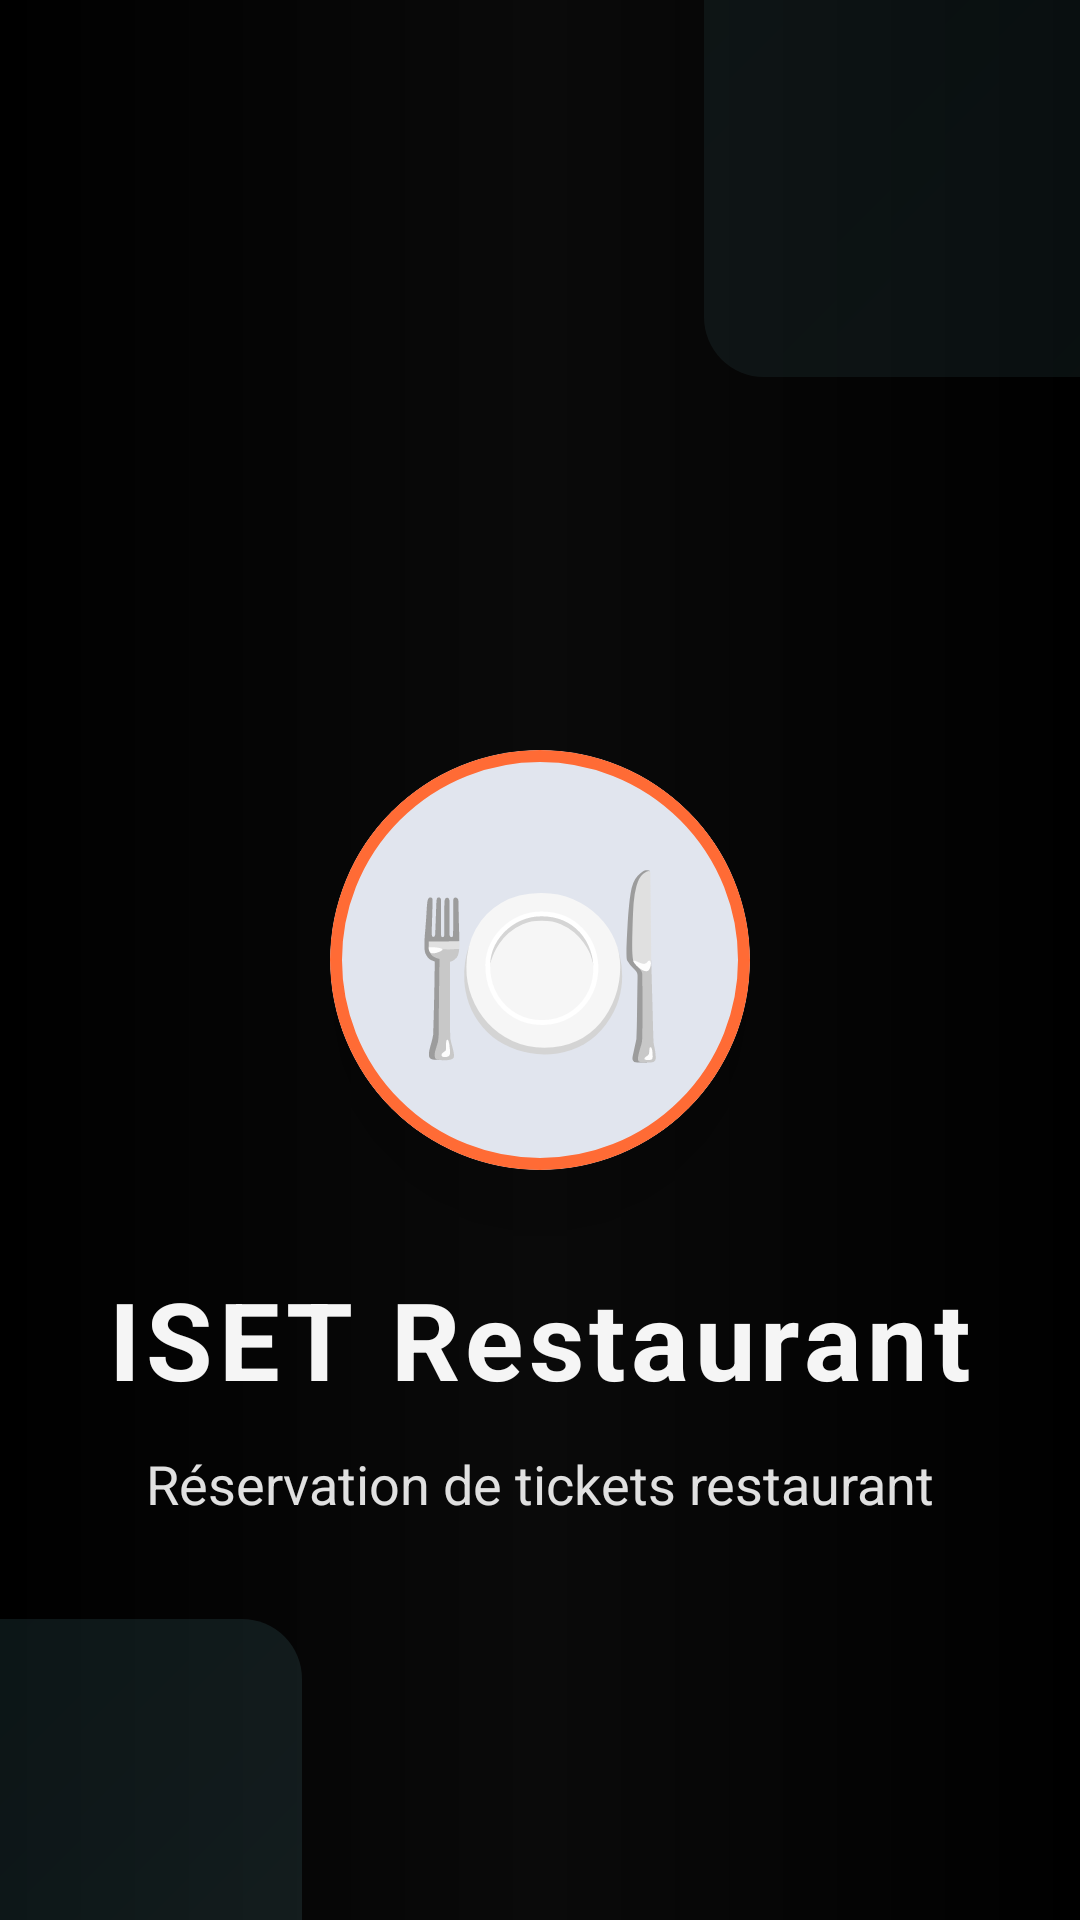

Here is an Android app screen rendered from its layout file. Give the layout XML and the strings, colors and styles it references.
<!-- AndroidManifest.xml: activity theme Theme.Projet_tp -->
<!-- res/layout/activity_splash.xml -->
<?xml version="1.0" encoding="utf-8"?>
<androidx.constraintlayout.widget.ConstraintLayout
    xmlns:android="http://schemas.android.com/apk/res/android"
    xmlns:app="http://schemas.android.com/apk/res-auto"
    android:layout_width="match_parent"
    android:layout_height="match_parent"
    android:background="@drawable/gradient_modern_background">

    
    <com.google.android.material.card.MaterialCardView
        android:id="@+id/logoCard"
        android:layout_width="140dp"
        android:layout_height="140dp"
        app:cardCornerRadius="70dp"
        app:cardElevation="20dp"
        app:strokeColor="#FF6B35"
        app:strokeWidth="4dp"
        android:background="@drawable/gradient_cyan_card"
        app:layout_constraintEnd_toEndOf="parent"
        app:layout_constraintStart_toStartOf="parent"
        app:layout_constraintTop_toTopOf="parent"
        app:layout_constraintBottom_toBottomOf="parent">

        <TextView
            android:layout_width="match_parent"
            android:layout_height="match_parent"
            android:text="🍽️"
            android:textSize="70sp"
            android:gravity="center"
            android:textAlignment="center" />
    </com.google.android.material.card.MaterialCardView>

    
    <TextView
        android:id="@+id/appTitle"
        android:layout_width="wrap_content"
        android:layout_height="wrap_content"
        android:text="@string/app_name"
        android:textSize="36sp"
        android:textStyle="bold"
        android:textColor="#F5F5F5"
        android:letterSpacing="0.05"
        android:layout_marginTop="32dp"
        app:layout_constraintEnd_toEndOf="parent"
        app:layout_constraintStart_toStartOf="parent"
        app:layout_constraintTop_toBottomOf="@id/logoCard" />

    
    <TextView
        android:layout_width="wrap_content"
        android:layout_height="wrap_content"
        android:text="Réservation de tickets restaurant"
        android:textSize="18sp"
        android:textColor="#E0E0E0"
        android:layout_marginTop="12dp"
        app:layout_constraintEnd_toEndOf="parent"
        app:layout_constraintStart_toStartOf="parent"
        app:layout_constraintTop_toBottomOf="@id/appTitle" />

    
    <View
        android:layout_width="250dp"
        android:layout_height="250dp"
        android:background="@drawable/gradient_cyan_light"
        android:alpha="0.1"
        app:layout_constraintEnd_toEndOf="parent"
        app:layout_constraintTop_toTopOf="parent"
        android:layout_marginTop="-125dp"
        android:layout_marginEnd="-125dp" />

    <View
        android:layout_width="200dp"
        android:layout_height="200dp"
        android:background="@drawable/gradient_cyan_light"
        android:alpha="0.15"
        app:layout_constraintStart_toStartOf="parent"
        app:layout_constraintBottom_toBottomOf="parent"
        android:layout_marginBottom="-100dp"
        android:layout_marginStart="-100dp" />

</androidx.constraintlayout.widget.ConstraintLayout>
<!-- resources referenced by this layout -->
<resources>
  <!-- drawable gradient_cyan_card (drawable) -->
  <?xml version="1.0" encoding="utf-8"?>
  <shape xmlns:android="http://schemas.android.com/apk/res/android">
      <gradient
          android:startColor="#4A8A93"
          android:centerColor="#3A6A73"
          android:endColor="#2A5A63"
          android:angle="135"
          android:type="linear" />
      <corners android:radius="28dp" />
      <stroke
          android:width="1dp"
          android:color="#5A9AA3" />
  </shape>
  <!-- drawable gradient_cyan_light (drawable) -->
  <?xml version="1.0" encoding="utf-8"?>
  <shape xmlns:android="http://schemas.android.com/apk/res/android">
      <gradient
          android:startColor="#6BA5AD"
          android:endColor="#4A8A93"
          android:angle="135"
          android:type="linear" />
      <corners android:radius="20dp" />
  </shape>
  <!-- drawable gradient_modern_background (drawable) -->
  <?xml version="1.0" encoding="utf-8"?>
  <shape xmlns:android="http://schemas.android.com/apk/res/android">
      <gradient
          android:startColor="#000000"
          android:centerColor="#0A0A0A"
          android:endColor="#000000"
          android:angle="180"
          android:type="linear" />
  </shape>
  <string name="app_name">ISET Restaurant</string>
  <style name="Theme.Projet_tp" parent="Base.Theme.Projet_tp">
          <item name="colorPrimary">@color/primary_cyan</item>
          <item name="colorPrimaryVariant">@color/primary_cyan_dark</item>
          <item name="colorOnPrimary">@color/text_light</item>
          <item name="colorSecondary">@color/primary_cyan_light</item>
          <item name="colorSecondaryVariant">@color/primary_cyan</item>
          <item name="colorOnSecondary">@color/text_light</item>
          <item name="android:statusBarColor">@color/black_primary</item>
          <item name="android:windowBackground">@drawable/gradient_modern_background</item>
      </style>
  <style name="Base.Theme.Projet_tp" parent="Theme.Material3.DayNight.NoActionBar">
          <item name="colorPrimary">@color/primary_color</item>
          <item name="colorPrimaryVariant">@color/primary_light</item>
          <item name="colorSecondary">@color/secondary_color</item>
          <item name="colorSecondaryVariant">@color/secondary_light</item>
          <item name="colorAccent">@color/accent_color</item>
          <item name="android:statusBarColor">@color/primary_color</item>
      </style>
  <color name="primary_cyan">#4A8A93</color>
  <color name="primary_cyan_dark">#3A6A73</color>
  <color name="text_light">#F5F5F5</color>
  <color name="primary_cyan_light">#6BA5AD</color>
  <color name="black_primary">#000000</color>
  <color name="primary_color">#4A8A93</color>
  <color name="primary_light">#3B5FB0</color>
  <color name="secondary_color">#26AEB8</color>
  <color name="secondary_light">#35C9D3</color>
  <color name="accent_color">#26aeb8</color>
</resources>
